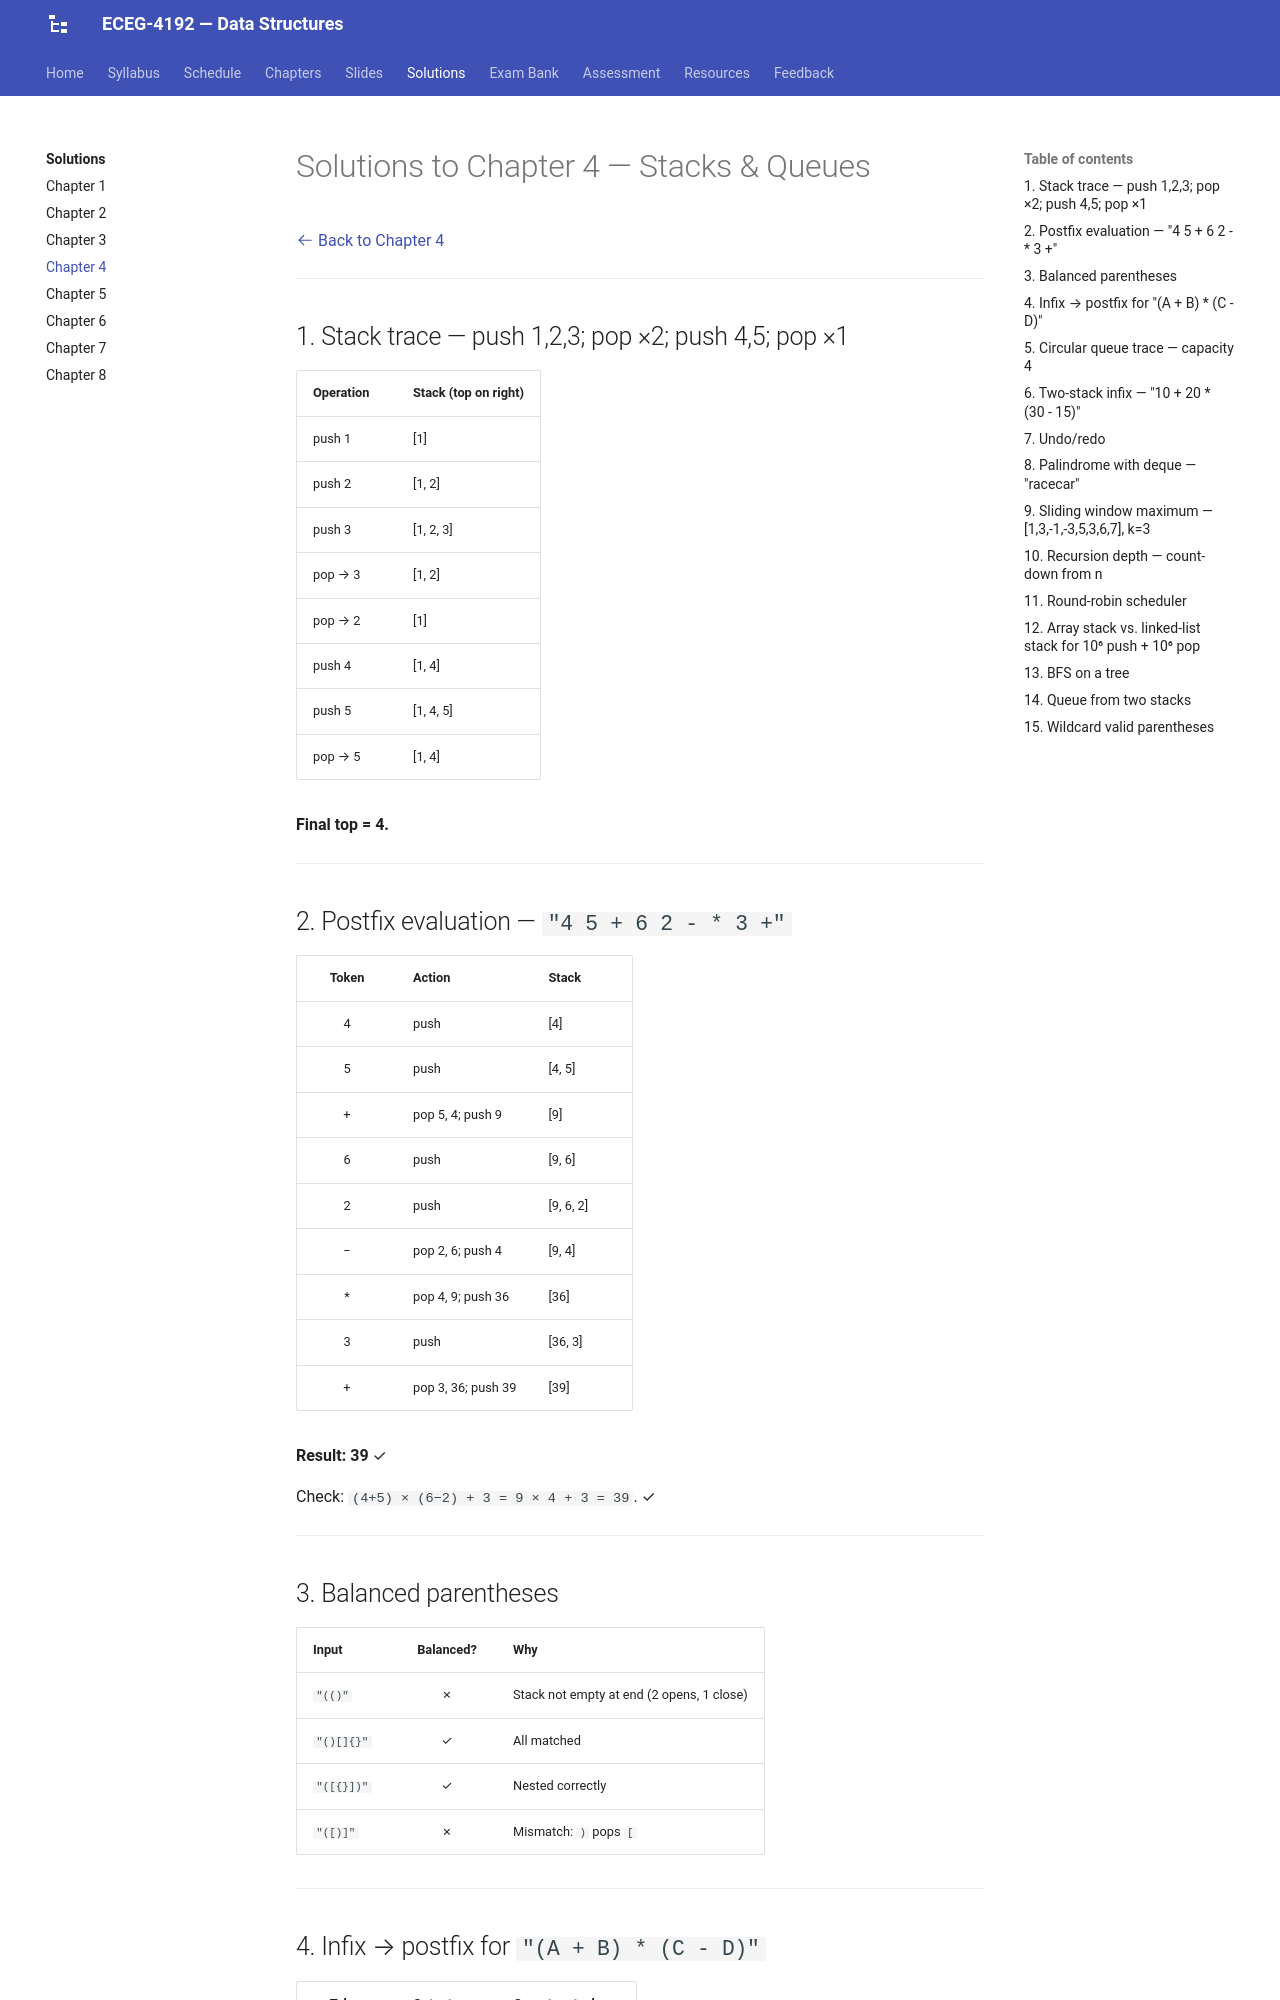

repository: Tesfamichael-G/ECEG-4192-Data-Structures · page: solutions/04-stacks-queues/index.html · generator: mkdocs

# Solutions to Chapter 4 — Stacks & Queues

[:octicons-arrow-left-24: Back to Chapter 4](../chapters/04-stacks-queues.md)

---

## 1. Stack trace — push 1,2,3; pop ×2; push 4,5; pop ×1

| Operation | Stack (top on right) |
|---|---|
| push 1 | [1] |
| push 2 | [1, 2] |
| push 3 | [1, 2, 3] |
| pop → 3 | [1, 2] |
| pop → 2 | [1] |
| push 4 | [1, 4] |
| push 5 | [1, 4, 5] |
| pop → 5 | [1, 4] |

**Final top = 4.**

---

## 2. Postfix evaluation — `"4 5 + 6 2 - * 3 +"`

| Token | Action | Stack |
|:---:|---|---|
| 4 | push | [4] |
| 5 | push | [4, 5] |
| + | pop 5, 4; push 9 | [9] |
| 6 | push | [9, 6] |
| 2 | push | [9, 6, 2] |
| − | pop 2, 6; push 4 | [9, 4] |
| * | pop 4, 9; push 36 | [36] |
| 3 | push | [36, 3] |
| + | pop 3, 36; push 39 | [39] |

**Result: 39** ✓

Check: `(4+5) × (6−2) + 3 = 9 × 4 + 3 = 39`. ✓

---

## 3. Balanced parentheses

| Input | Balanced? | Why |
|---|:---:|---|
| `"(()"` | ✗ | Stack not empty at end (2 opens, 1 close) |
| `"()[]{}"` | ✓ | All matched |
| `"([{}])"` | ✓ | Nested correctly |
| `"([)]"` | ✗ | Mismatch: `)` pops `[` |

---
